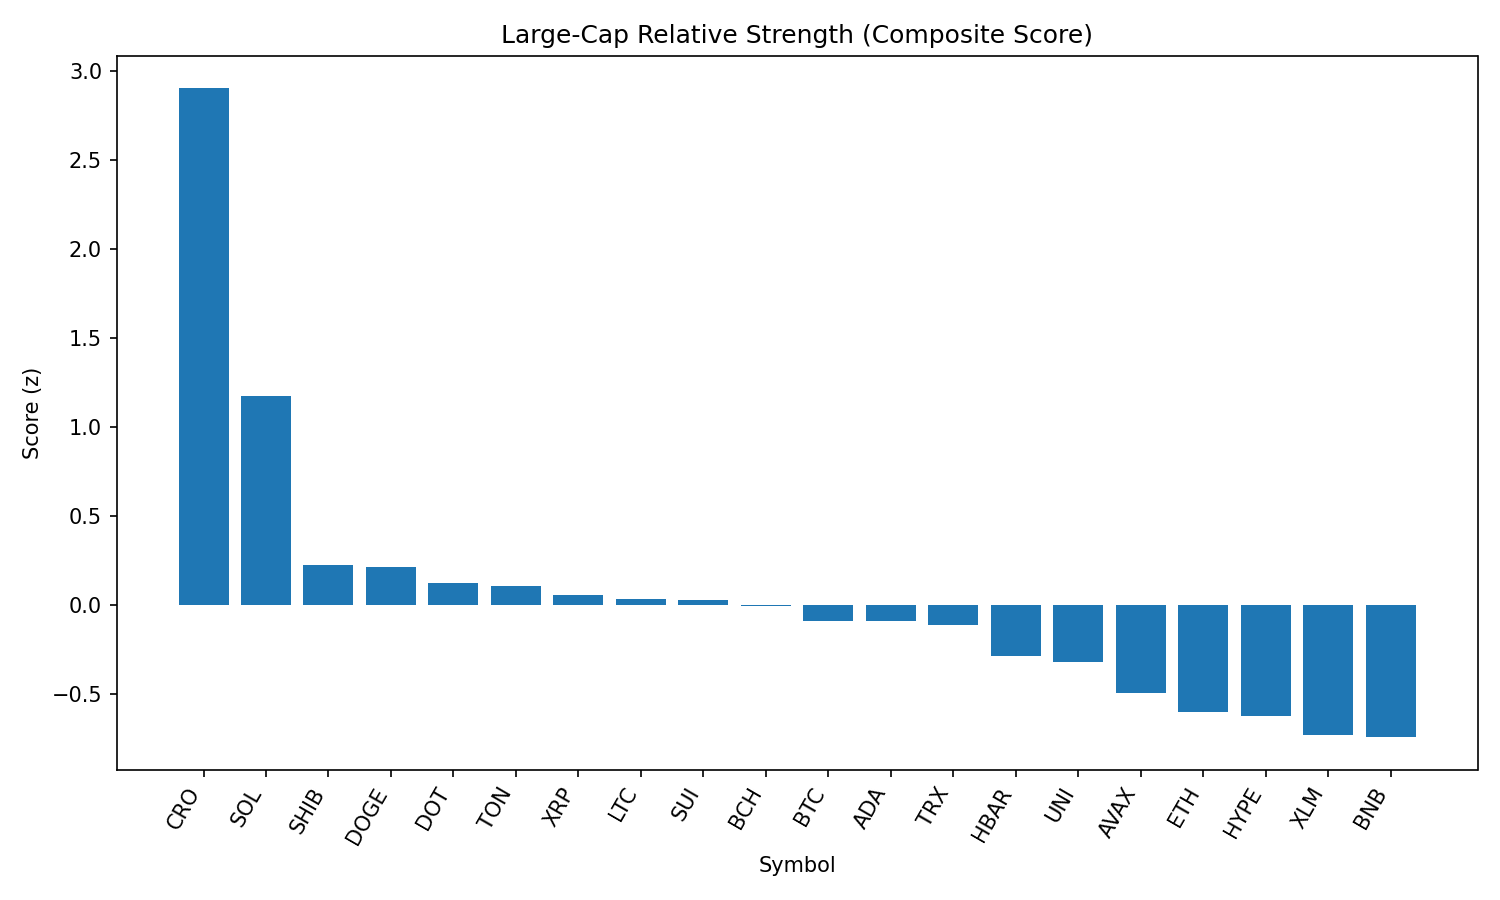

The data file committed next to this chart (first rows):
rank, name, symbol, price, pct_1h, pct_24h, pct_7d, pct_1h_vs_btc, pct_24h_vs_btc, pct_7d_vs_btc, market_cap_rank, market_cap, volume_usd, score
1, Cronos, CRO, 0.3091, 0.09443, 23.53, 117, 0.2706, 23.29, 117.3, 22, 10489188419, 2332315295, 2.9
2, Solana, SOL, 211.7, 0.5694, 2.044, 16.3, 0.7457, 1.808, 16.6, 6, 114637759141, 13628866948, 1.172
3, Shiba Inu, SHIB, 1.253e-05, 0.08396, 0.3021, 0.8146, 0.2602, 0.06634, 1.115, 30, 7385389201, 192746981, 0.2214
4, Dogecoin, DOGE, 0.2223, 0.03318, 0.8889, 2.381, 0.2094, 0.6532, 2.682, 9, 33513068311, 2042961045, 0.2125
5, Polkadot, DOT, 3.92, -0.05072, 1.278, 2.209, 0.1255, 1.042, 2.51, 34, 5975262333, 368823104, 0.1212
6, Toncoin, TON, 3.17, 0.05852, -0.218, -4.789, 0.2347, -0.4538, -4.488, 28, 8147420928, 293221886, 0.1033
7, XRP, XRP, 2.97, 0.0166, -1.048, 2.096, 0.1928, -1.284, 2.397, 3, 176930255177, 6481258416, 0.05378
8, Litecoin, LTC, 112.5, 0.01287, -0.6269, -2.278, 0.1891, -0.8627, -1.977, 27, 8577268361, 466882166, 0.03061
9, Sui, SUI, 3.45, -0.002349, -0.7451, 0.4334, 0.1739, -0.9809, 0.7343, 19, 12108468051, 1100864307, 0.02399
10, Bitcoin Cash, BCH, 553.4, -0.05058, -0.06265, -1.119, 0.1256, -0.2984, -0.8176, 21, 11021548263, 160864669, -0.005692
11, Bitcoin, BTC, 112233, -0.1762, 0.2358, -0.3009, 0.0, 0.0, 0.0, 1, 2235129012001, 37596101526, -0.09207
12, Cardano, ADA, 0.8518, -0.04415, -1.372, -1.302, 0.1321, -1.607, -1.001, 11, 31086439423, 1156650470, -0.09378
13, TRON, TRX, 0.3428, -0.05407, -1.317, -2.924, 0.1221, -1.553, -2.624, 10, 32452821458, 830462456, -0.117
14, Hedera, HBAR, 0.2371, -0.1784, -1.681, 0.3132, -0.002164, -1.916, 0.6141, 24, 10068450999, 236337409, -0.2902
15, Uniswap, UNI, 9.87, -0.2132, -0.9666, -4.273, -0.03703, -1.202, -3.972, 35, 5929003768, 342404346, -0.3208
16, Avalanche, AVAX, 24.35, -0.3661, -1.591, 5.883, -0.1899, -1.827, 6.184, 23, 10289015750, 694256899, -0.4953
17, Ethereum, ETH, 4469, -0.4557, -2.027, 5.358, -0.2795, -2.263, 5.659, 2, 539747059342, 31301103274, -0.6012
18, Hyperliquid, HYPE, 46.93, -0.3407, -4.661, 13.96, -0.1644, -4.897, 14.27, 16, 12719695742, 422718137, -0.6262
19, Stellar, XLM, 0.3758, -0.4569, -1.899, -5.068, -0.2807, -2.134, -4.767, 20, 11798181113, 257948580, -0.7309
20, BNB, BNB, 871.1, -0.69, 1.203, 3.673, -0.5138, 0.9672, 3.974, 5, 121231601034, 1800652665, -0.7454
21, Chainlink, LINK, 24.9, -0.7802, 2.851, -0.5533, -0.604, 2.616, -0.2524, 13, 16881799802, 2727873190, -0.7772
